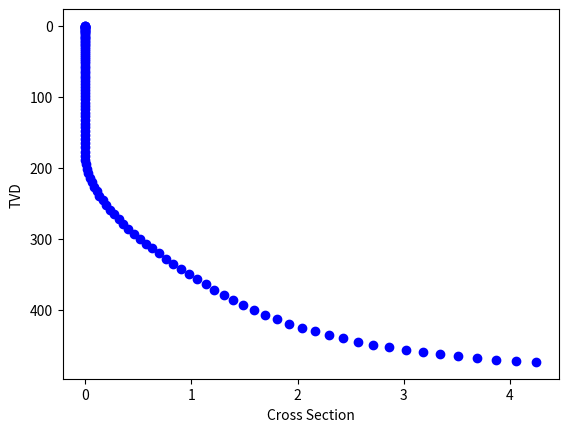

Python code for this plot:
import numpy as np
import matplotlib.pyplot as plt


def diff_eq(dd, d, d0):
# ddx = agent_selects
    d = d + dd
    d0 = d0 + d
    return dd, d, d0

ddx, dx, x = 0, 0, 0
ddz, dz, z = 0, 0, 0

for i in range(110):
    if i < 60:
        ddz, dz, z = diff_eq(0.1, dz, z)
        #ddx, dx, x = diff_eq(-0.01, dx, x)
    elif i >= 60 and i < 90:
        ddz, dz, z = diff_eq(0.05, dz, z)
        ddx, dx, x = diff_eq(0.003, dx, x)
    else:
        ddz, dz, z = diff_eq(-0.3, dz, z)
        ddx, dx, x = diff_eq(0.005, dx, x)
    #z = z + 0.3
    
    plt.plot(x, z, 'ob')

plt.gca().invert_yaxis()
plt.xlabel("Cross Section")
plt.ylabel("TVD")
plt.show()


    